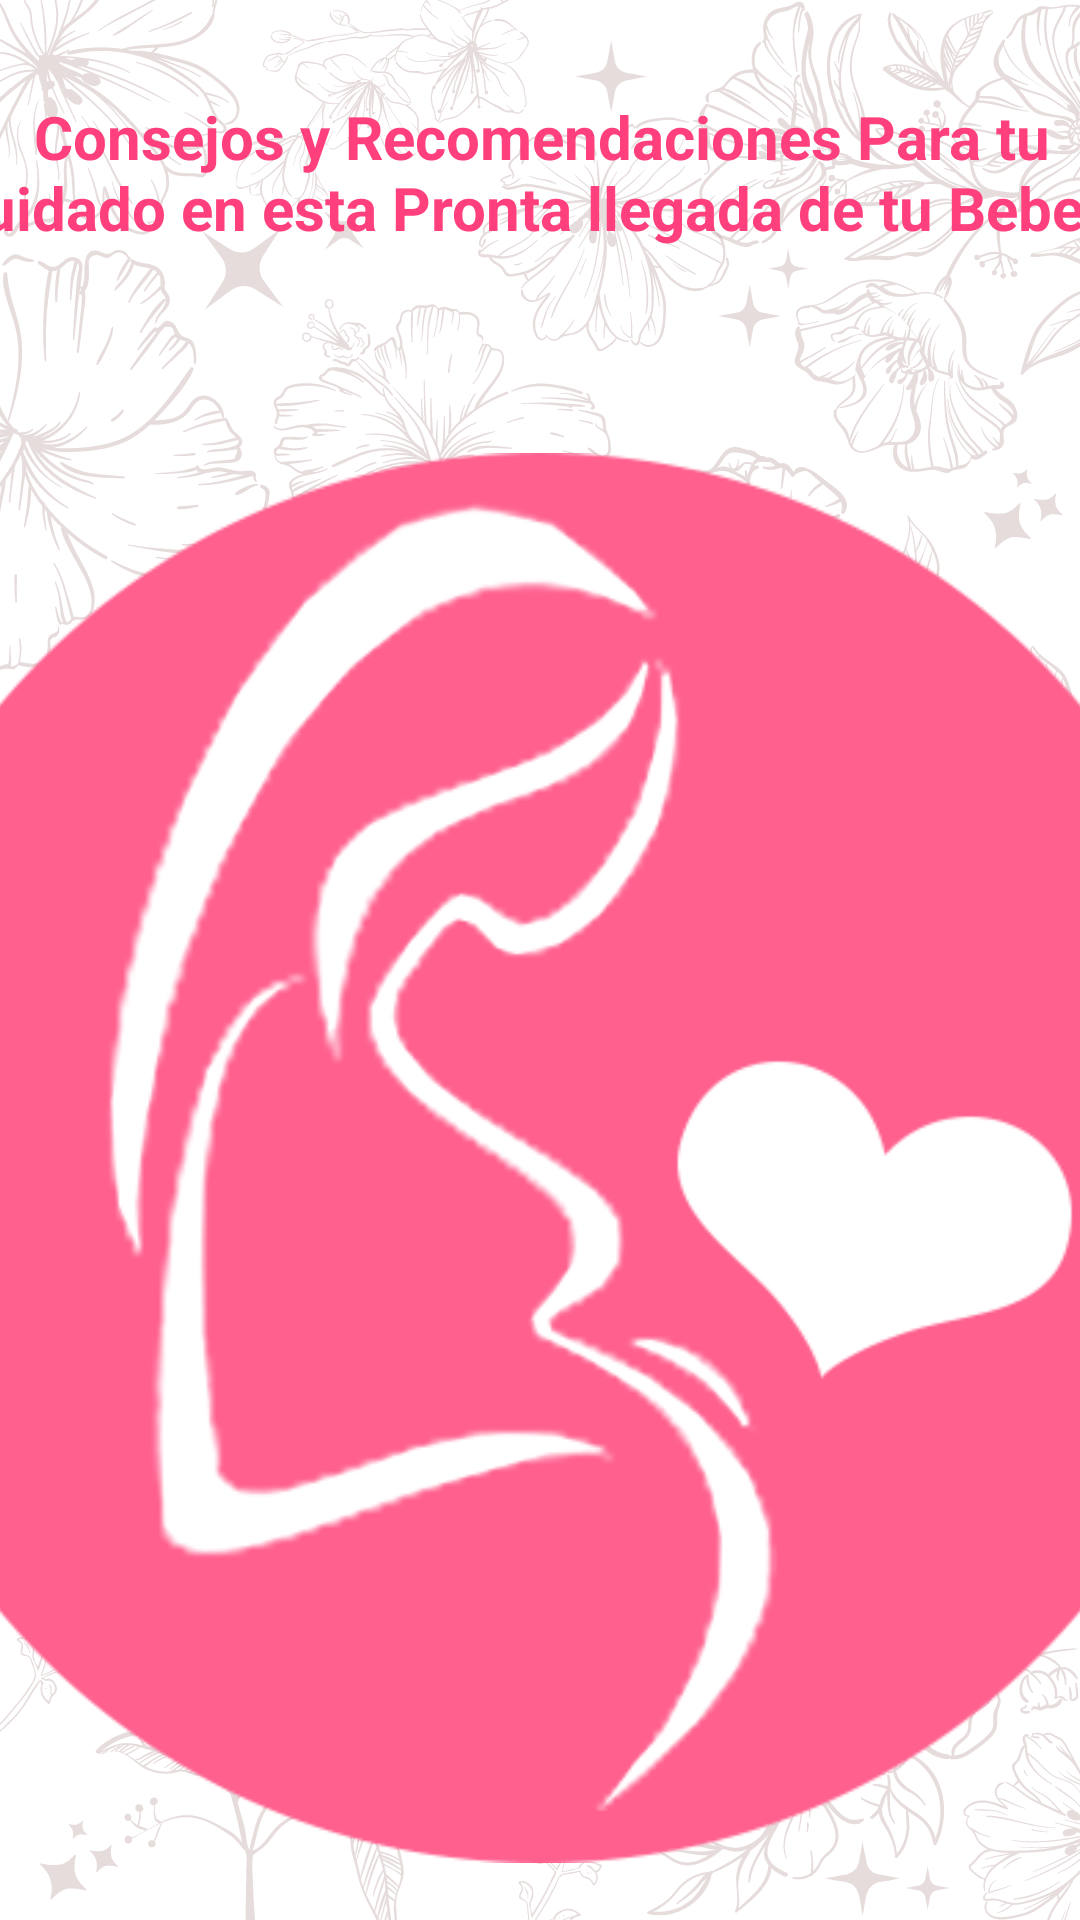

The Android layout XML behind this screen, and the referenced resources:
<!-- AndroidManifest.xml: application theme Theme.AppGestacional -->
<!-- res/layout/fragment_consejos.xml -->
<?xml version="1.0" encoding="utf-8"?>
<androidx.constraintlayout.widget.ConstraintLayout xmlns:android="http://schemas.android.com/apk/res/android"
    xmlns:app="http://schemas.android.com/apk/res-auto"
    xmlns:tools="http://schemas.android.com/tools"
    android:layout_width="match_parent"
    android:layout_height="match_parent"
    tools:context=".fragment.ConsejosFragment">

    

    <ImageView
        android:id="@+id/background_image"
        android:layout_width="match_parent"
        android:layout_height="match_parent"
        android:scaleType="centerCrop"
        android:src="@drawable/fondo2"
        tools:layout_editor_absoluteX="0dp"
        tools:layout_editor_absoluteY="-41dp" />

    <Spinner
        android:id="@+id/spinnerOptions"
        style="@android:style/Widget.Spinner"
        android:layout_width="0dp"
        android:layout_height="wrap_content"
        android:layout_margin="20dp"
        android:entries="@array/options_array"
        android:textColor="#FF407D"
        app:layout_constraintEnd_toEndOf="parent"
        app:layout_constraintHorizontal_bias="0.4"
        app:layout_constraintStart_toStartOf="parent"
        app:layout_constraintTop_toBottomOf="@+id/imageView2"
        tools:ignore="TouchTargetSizeCheck" />

    <ImageView
        android:id="@+id/imageView2"
        android:layout_width="470dp"
        android:layout_height="584dp"
        android:src="@drawable/iconoss"
        app:layout_constraintEnd_toEndOf="parent"
        app:layout_constraintHorizontal_bias="0.504"
        app:layout_constraintStart_toStartOf="parent"
        app:layout_constraintTop_toBottomOf="@+id/textView3" />

    <TextView
        android:id="@+id/textView3"
        android:layout_width="398dp"
        android:layout_height="62dp"
        android:layout_marginTop="32dp"
        android:text="@string/valconsejosr"
        android:textAlignment="center"
        android:textColor="#FF407D"
        android:textSize="20sp"
        android:textStyle="bold"
        app:layout_constraintEnd_toEndOf="parent"
        app:layout_constraintStart_toStartOf="parent"
        app:layout_constraintTop_toTopOf="@+id/background_image" />

</androidx.constraintlayout.widget.ConstraintLayout>
<!-- resources referenced by this layout -->
<resources>
  <string-array name="options_array">
          <item>Mes 1</item>
          <item>Mes 2</item>
          <item>Mes 3</item>
          <item>Mes 4</item>
          <item>Mes 5</item>
          <item>Mes 6</item>
          <item>Mes 7</item>
          <item>Mes 8</item>
          <item>Mes 9</item>
      </string-array>
  <!-- drawable fondo2: png bitmap (drawable, 667371 bytes) -->
  <!-- drawable iconoss: png bitmap (drawable, 43050 bytes) -->
  <string name="valconsejosr">Consejos y Recomendaciones Para tu cuidado en esta Pronta llegada de tu Bebe!!!</string>
  <style name="Theme.AppGestacional" parent="Theme.AppCompat.Light.NoActionBar">
          
          <item name="colorPrimary">@color/purple_500</item>
          <item name="colorPrimaryVariant">@color/purple_700</item>
          <item name="colorOnPrimary">@color/white</item>
          
          <item name="colorSecondary">@color/teal_200</item>
          <item name="colorSecondaryVariant">@color/teal_700</item>
          <item name="colorOnSecondary">@color/black</item>
          
          <item name="android:statusBarColor">?attr/colorPrimaryVariant</item>
          
      </style>
  <!-- not gathered from this repository: default colours our renderer supplied (Android Studio template values) -->
  <color name="purple_500">#FF6200EE</color>
  <color name="purple_700">#FF3700B3</color>
  <color name="teal_200">#FF03DAC5</color>
  <color name="teal_700">#FF018786</color>
  <color name="black">#FF000000</color>
  <color name="white">#FFFFFFFF</color>
</resources>
